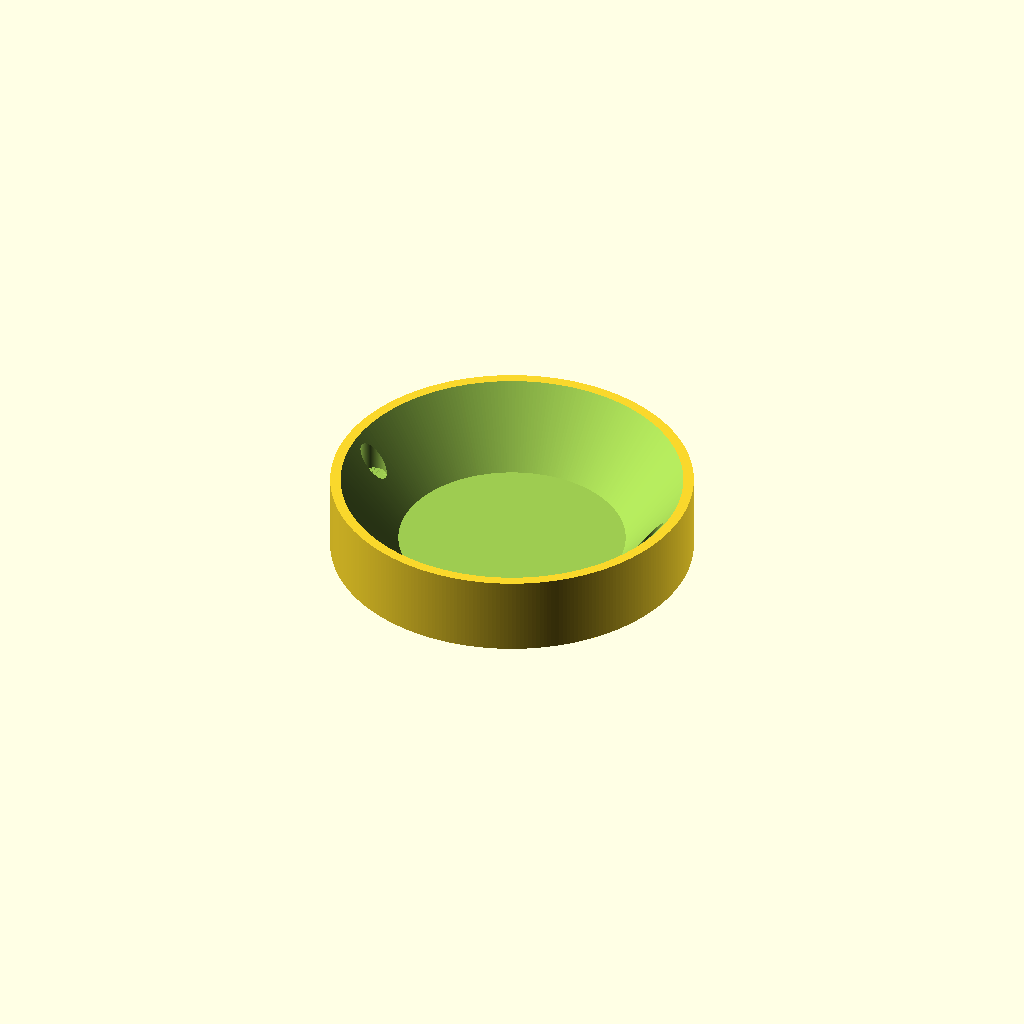
Cell 1 — every parameter at its default value.
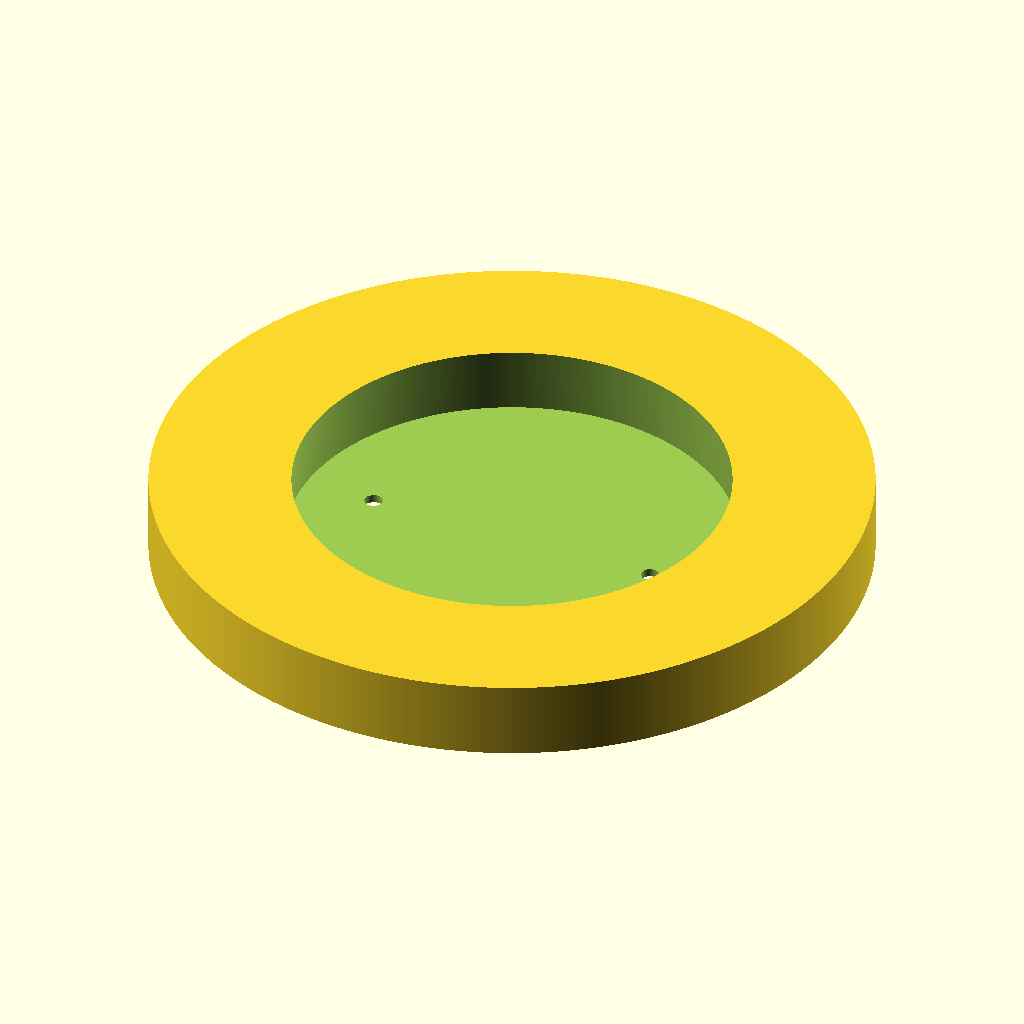
Cell 2: the same model with castor_wheel_dia = 128.
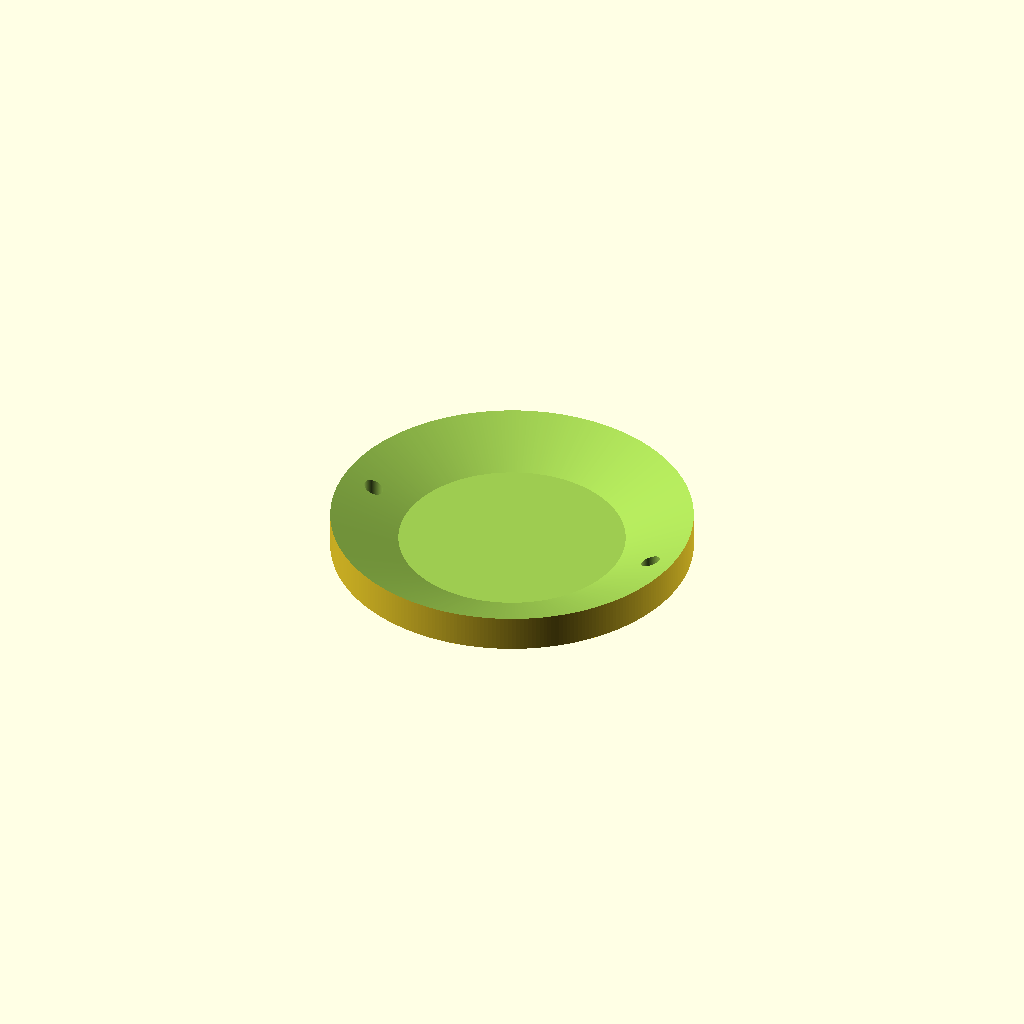
Cell 3: the same model with castor_wheel_width = 104.
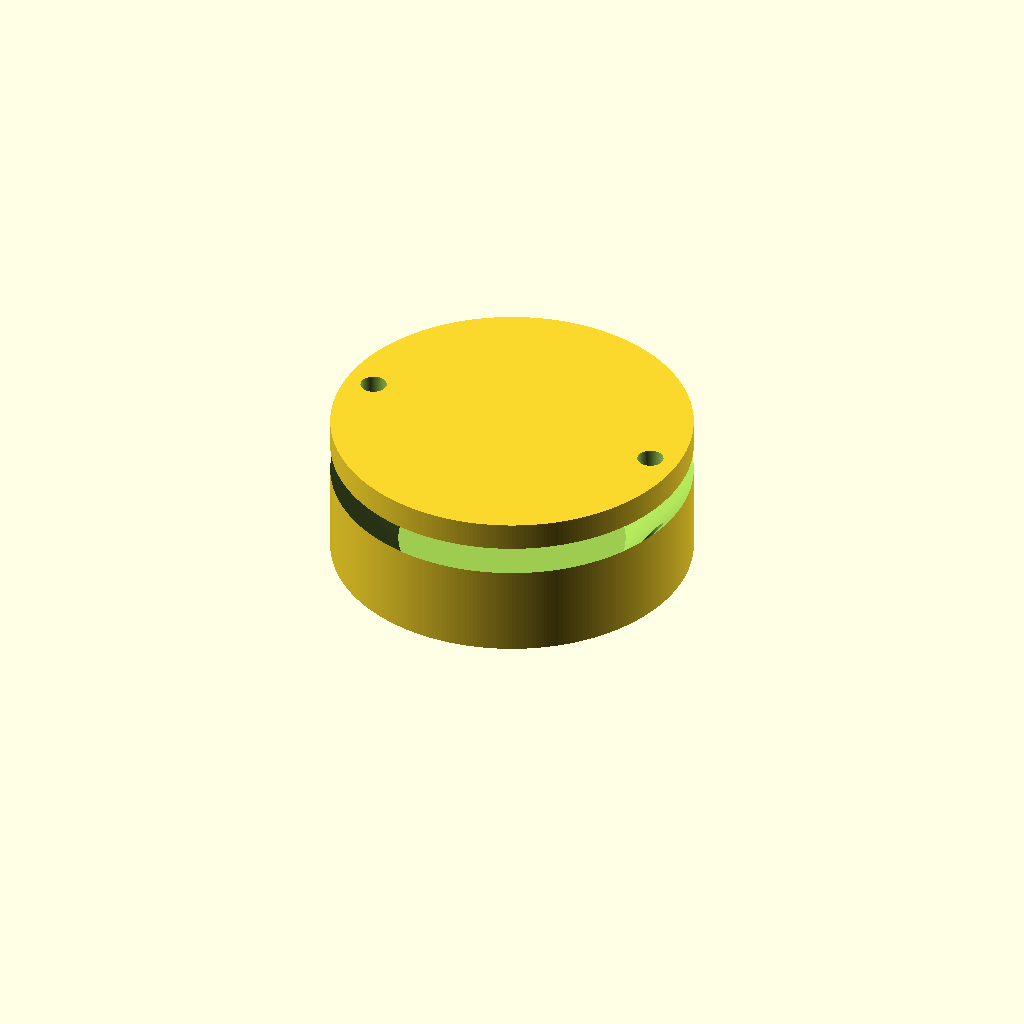
Cell 4 — holder_depth set to 40, the other parameters unchanged.
One fixed orthographic camera (rotation 55°, 0°, 25°; colour scheme Cornfield) for every cell.
The OpenSCAD source (castor-cups/design-2.scad):
use <MCAD/boxes.scad>

min_thickness=1.2;
2min_thickness=2 * min_thickness;

castor_wheel_dia=64;
castor_wheel_width=52;

holder_depth=20;

clearance_tight=0.2;
clearance_loose=0.4;

castor_wheel_rad=castor_wheel_dia/2;

screw_len=25;
mdf_sheet_thickness=18;

screw_z_offset=screw_len - mdf_sheet_thickness - 0.5;

screw_dia=4.88;
screw_cs_head_w=7.4;
screw_cs_len=2.3;

fn=72*4;
$fn=fn;

module cylinder_outer(height,radius,fn=fn){
   fudge = 1/cos(180/fn);
   cylinder(h=height,r=radius*fudge,$fn=fn);
}

module cone_outer(height,radius1,radius2,fn=fn){
   fudge = 1/cos(180/fn);
   cylinder(h=height,r1=radius1*fudge,r2=radius2*fudge,$fn=fn);
}

module CounterSunkScrew() {
    actual_screw_dia=screw_dia + (clearance_tight * 2);
    translate([
        0,
        0,
        -screw_len + screw_z_offset
    ]) {
        cylinder_outer(screw_len, actual_screw_dia / 2);
        translate([0, 0, screw_len]) cone_outer(screw_cs_len, actual_screw_dia / 2, screw_cs_head_w /2);
        translate([0, 0, screw_len + screw_cs_len]) cylinder_outer(screw_len * 2, screw_cs_head_w / 2);;
    }
}

actual_castor_wheel_width = castor_wheel_width + (3 * 2);
actual_castor_wheel_rad = castor_wheel_dia / 2;

box_x=castor_wheel_dia + (2 * 2min_thickness);
box_y=castor_wheel_dia + (2 * 2min_thickness);
box_z=holder_depth + 2min_thickness;

box_d=[
    box_x,
    box_y,
    box_z
];
box_tran=[
    0,
    0,
    -2min_thickness //-(box_z/2) - actual_castor_wheel_rad + holder_depth
];

wheel_translation=[
    0,
    0,
    0
];

echo(screw_z_offset);

difference() {
    translate(box_tran) cylinder_outer(box_d.z, actual_castor_wheel_rad * 1.6);
    translate(wheel_translation) cone_outer(actual_castor_wheel_rad, actual_castor_wheel_rad, actual_castor_wheel_width);

    translate([
        0,
        0,
        0
    ]) {
        screw_x_trans=43;
        translate([screw_x_trans, 0, 0]) CounterSunkScrew();
        translate([-screw_x_trans, 0, 0]) CounterSunkScrew();
    }
}
Parameter table extracted from the source (name, type, default, range or options):
min_thickness: number, default 1.2
castor_wheel_dia: number, default 64
castor_wheel_width: number, default 52
holder_depth: number, default 20
clearance_tight: number, default 0.2
clearance_loose: number, default 0.4
screw_len: number, default 25
mdf_sheet_thickness: number, default 18
screw_dia: number, default 4.88
screw_cs_head_w: number, default 7.4
screw_cs_len: number, default 2.3
